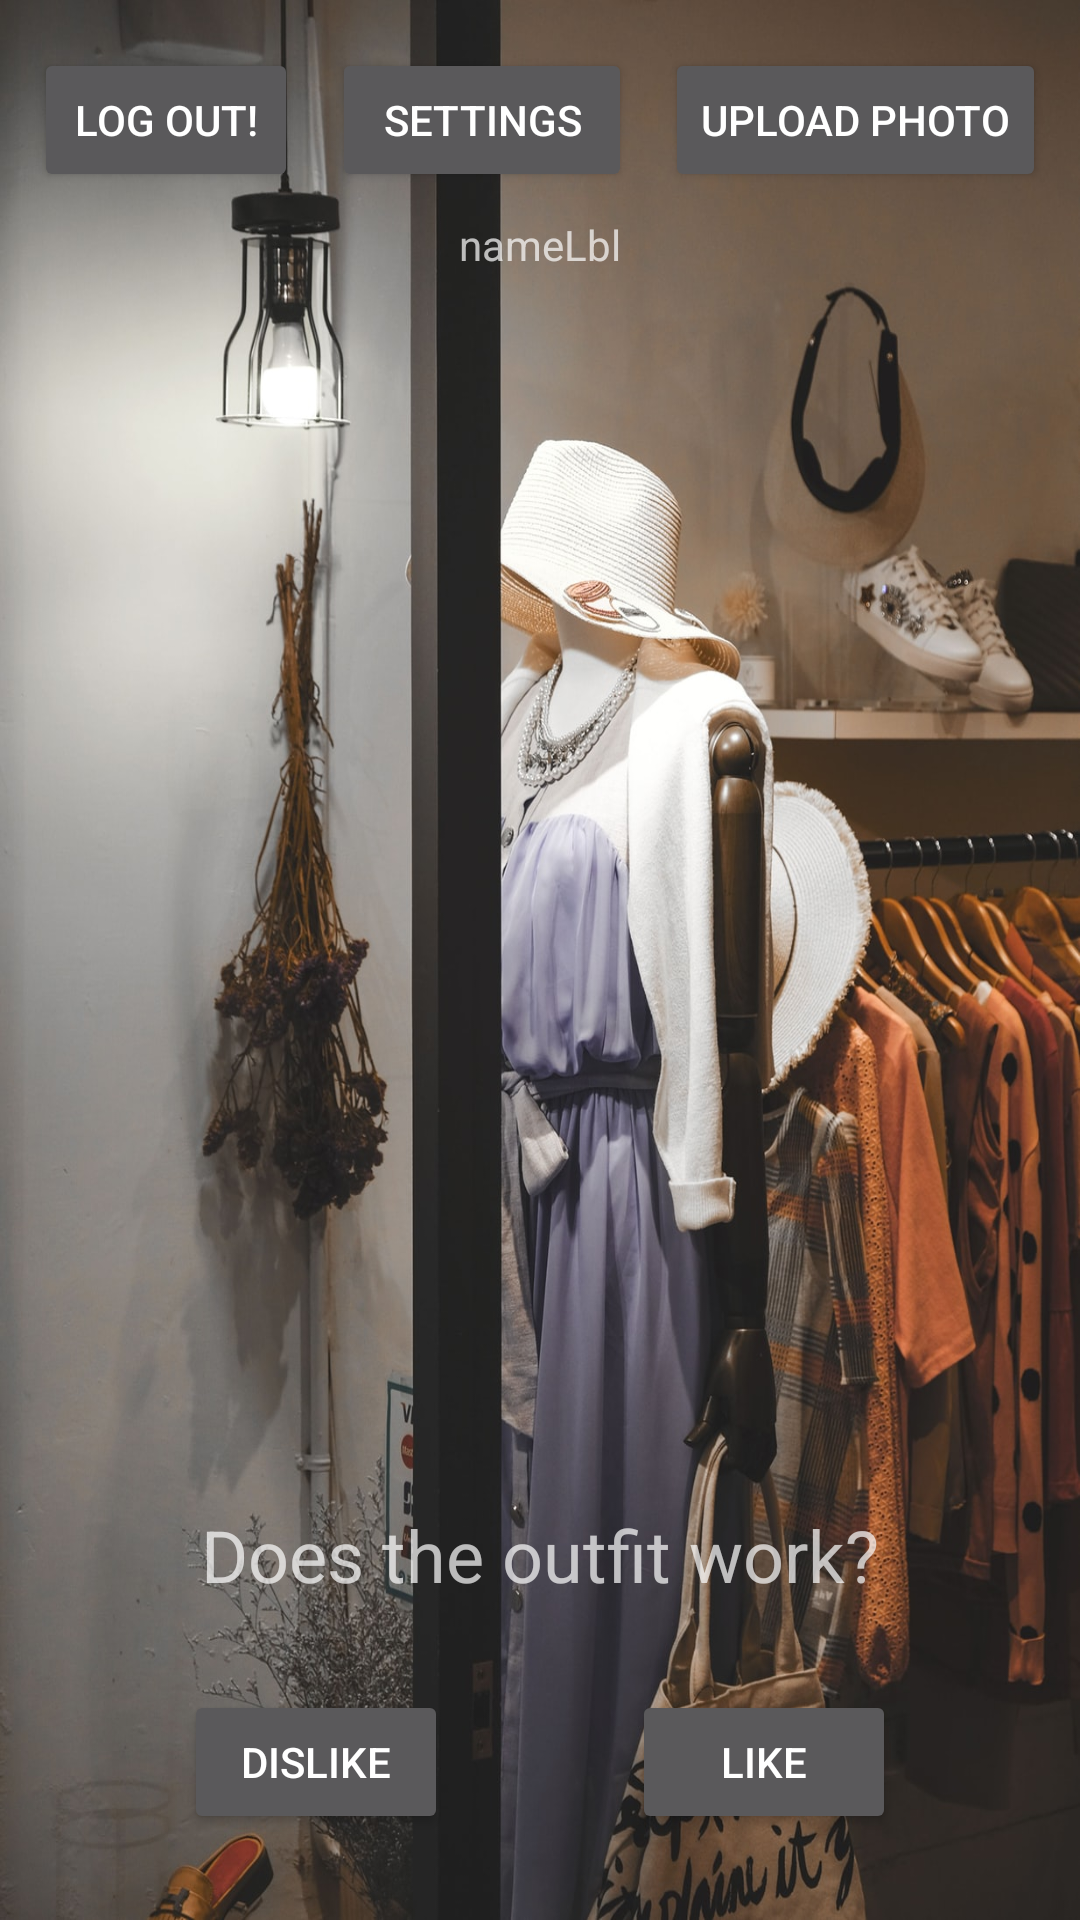

Write the Android layout XML for this screen, with the resource values it uses.
<!-- AndroidManifest.xml: application theme AppTheme -->
<!-- res/layout/activity_main_screen.xml -->
<?xml version="1.0" encoding="utf-8"?>
<androidx.constraintlayout.widget.ConstraintLayout xmlns:android="http://schemas.android.com/apk/res/android"
    xmlns:app="http://schemas.android.com/apk/res-auto"
    xmlns:tools="http://schemas.android.com/tools"
    android:layout_width="match_parent"
    android:layout_height="match_parent"
    tools:context=".MainScreen">

    <ImageView
        android:id="@+id/outfitView"
        android:layout_width="334dp"
        android:layout_height="395dp"
        android:layout_marginBottom="35dp"
        android:contentDescription="@string/attachment_title"
        app:layout_constraintBottom_toTopOf="@+id/doesItWorkLbl"
        app:layout_constraintEnd_toEndOf="parent"
        app:layout_constraintHorizontal_bias="0.493"
        app:layout_constraintStart_toStartOf="parent"
        app:layout_constraintTop_toBottomOf="@+id/nameLbl"
        tools:srcCompat="@drawable/clothes" />

    <Button
        android:id="@+id/dislikeBtn"
        android:layout_width="wrap_content"
        android:layout_height="wrap_content"
        android:layout_marginTop="32dp"
        android:layout_marginBottom="32dp"
        android:text="@string/dislike"
        app:layout_constraintBottom_toBottomOf="parent"
        app:layout_constraintEnd_toStartOf="@+id/likeBtn"
        app:layout_constraintHorizontal_bias="0.5"
        app:layout_constraintStart_toStartOf="parent"
        app:layout_constraintTop_toBottomOf="@+id/doesItWorkLbl" />

    <TextView
        android:id="@+id/doesItWorkLbl"
        android:layout_width="wrap_content"
        android:layout_height="wrap_content"
        android:layout_marginTop="8dp"
        android:text="@string/doesItWork"
        android:textSize="24sp"
        app:layout_constraintEnd_toEndOf="parent"
        app:layout_constraintStart_toStartOf="parent"
        app:layout_constraintTop_toBottomOf="@+id/outfitView" />

    <Button
        android:id="@+id/likeBtn"
        android:layout_width="wrap_content"
        android:layout_height="wrap_content"
        android:layout_marginTop="32dp"
        android:layout_marginBottom="32dp"
        android:text="@string/like"
        app:layout_constraintBottom_toBottomOf="parent"
        app:layout_constraintEnd_toEndOf="parent"
        app:layout_constraintHorizontal_bias="0.5"
        app:layout_constraintStart_toEndOf="@+id/dislikeBtn"
        app:layout_constraintTop_toBottomOf="@+id/doesItWorkLbl" />

    <Button
        android:id="@+id/uploadPhotoBtn"
        android:layout_width="wrap_content"
        android:layout_height="wrap_content"
        android:layout_marginTop="16dp"
        android:text="@string/upload_photo"
        app:layout_constraintEnd_toEndOf="parent"
        app:layout_constraintHorizontal_bias="0.5"
        app:layout_constraintStart_toEndOf="@+id/buttonSetting"
        app:layout_constraintTop_toTopOf="parent" />

    <Button
        android:id="@+id/logOutBtn"
        android:layout_width="wrap_content"
        android:layout_height="wrap_content"
        android:layout_marginTop="16dp"
        android:text="@string/log_out"
        app:layout_constraintEnd_toStartOf="@+id/buttonSetting"
        app:layout_constraintHorizontal_bias="0.5"
        app:layout_constraintStart_toStartOf="parent"
        app:layout_constraintTop_toTopOf="parent" />

    <Button
        android:id="@+id/buttonSetting"
        android:layout_width="100dp"
        android:layout_height="wrap_content"
        android:layout_marginTop="16dp"
        android:text="@string/title_activity_settings"
        app:layout_constraintEnd_toStartOf="@+id/uploadPhotoBtn"
        app:layout_constraintHorizontal_bias="0.5"
        app:layout_constraintStart_toEndOf="@+id/logOutBtn"
        app:layout_constraintTop_toTopOf="parent" />

    <TextView
        android:id="@+id/nameLbl"
        android:layout_width="wrap_content"
        android:layout_height="wrap_content"
        android:layout_marginTop="8dp"
        android:layout_marginBottom="8dp"
        android:text="nameLbl"
        app:layout_constraintBottom_toTopOf="@+id/outfitView"
        app:layout_constraintEnd_toEndOf="parent"
        app:layout_constraintHorizontal_bias="0.5"
        app:layout_constraintStart_toStartOf="parent"
        app:layout_constraintTop_toBottomOf="@+id/buttonSetting" />

</androidx.constraintlayout.widget.ConstraintLayout>
<!-- resources referenced by this layout -->
<resources>
  <!-- drawable clothes: jpg bitmap (drawable, 266032 bytes) -->
  <string name="attachment_title">Download incoming attachments</string>
  <string name="dislike">Dislike</string>
  <string name="doesItWork">Does the outfit work?</string>
  <string name="like">Like</string>
  <string name="log_out">Log out!</string>
  <string name="title_activity_settings">Settings</string>
  <string name="upload_photo">Upload Photo</string>
  <style name="AppTheme" parent="Theme.AppCompat">
          
          <item name="colorPrimary">@color/colorPrimary</item>
          <item name="colorPrimaryDark">@color/colorPrimaryDark</item>
          <item name="colorAccent">@color/colorAccent</item>
          <item name="android:windowBackground">@drawable/clothes</item>
  
      </style>
  <color name="colorPrimary">#008577</color>
  <color name="colorPrimaryDark">#00574B</color>
  <color name="colorAccent">#D81B60</color>
</resources>
